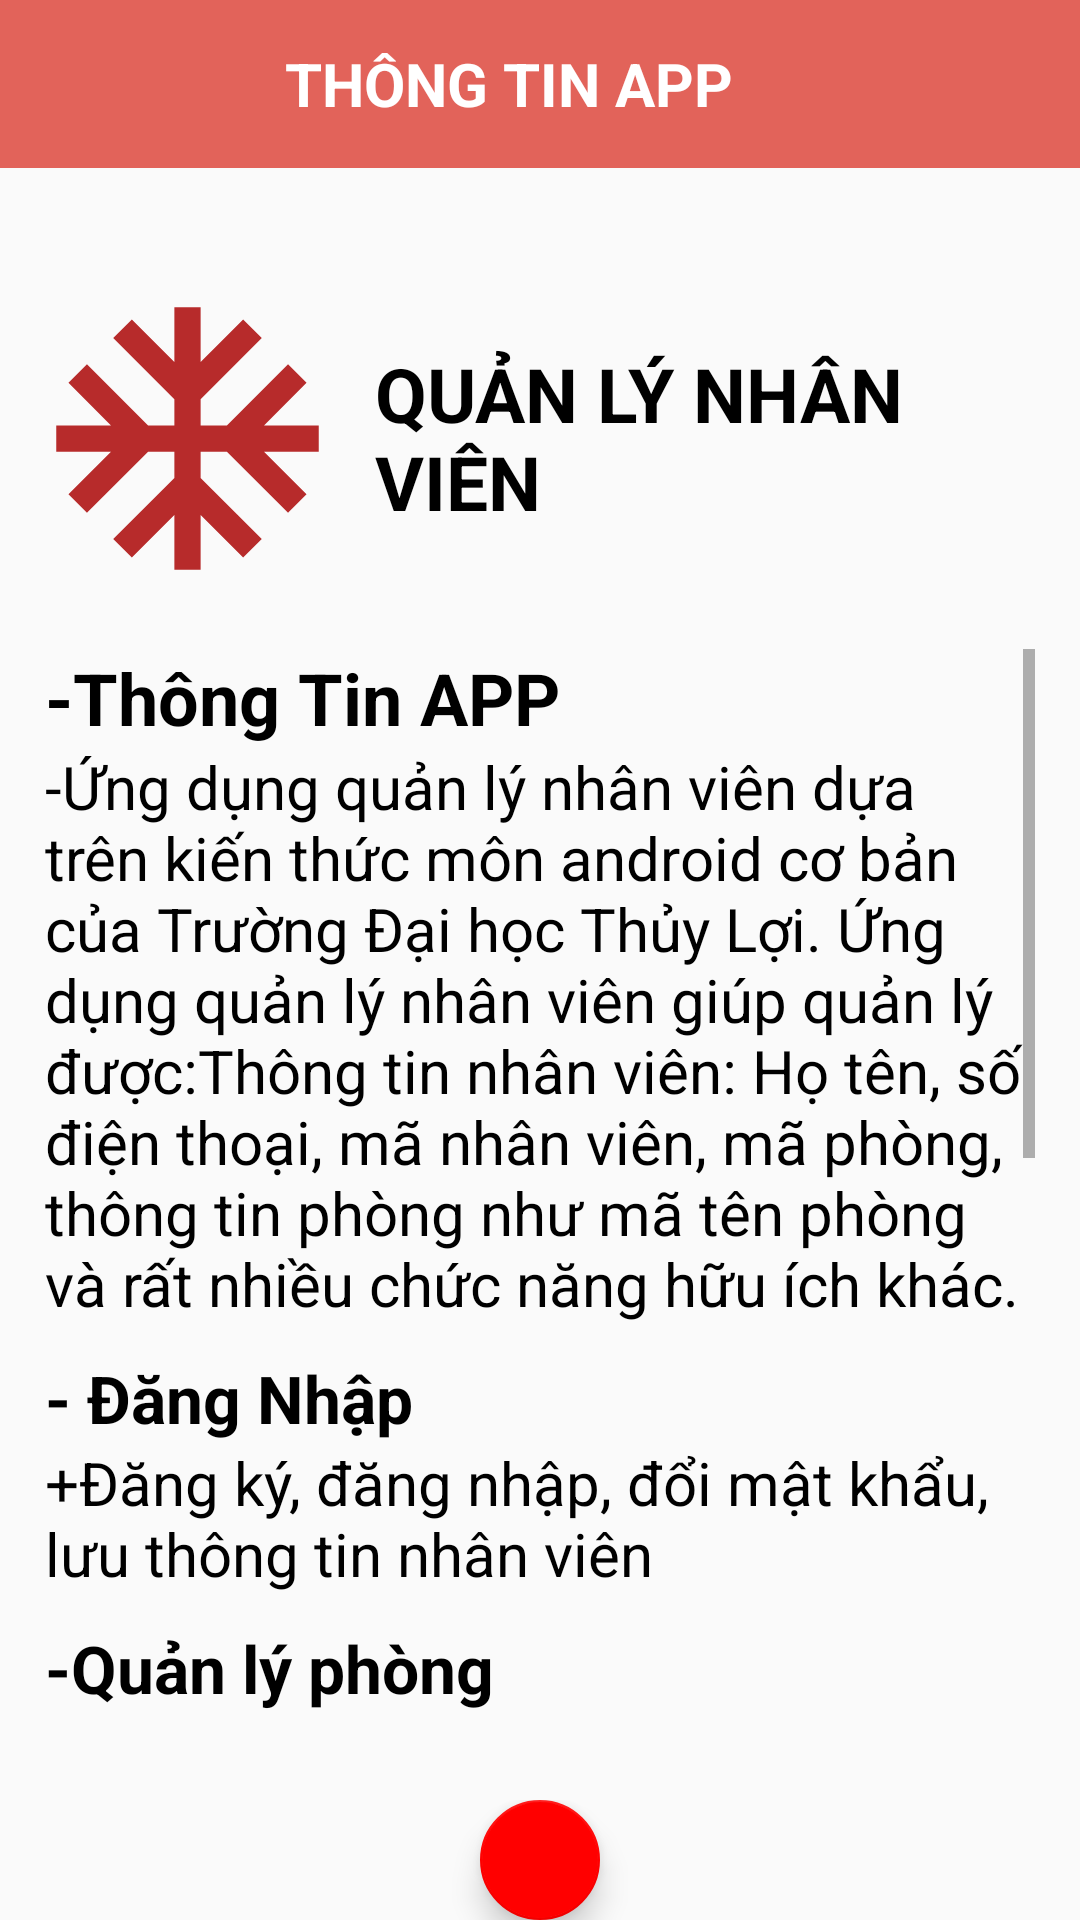

Here is an Android app screen rendered from its layout file. Give the layout XML and the strings, colors and styles it references.
<!-- AndroidManifest.xml: application theme Theme.BLT -->
<!-- res/layout/activity_thongtinapp.xml -->
<?xml version="1.0" encoding="utf-8"?>
<RelativeLayout xmlns:android="http://schemas.android.com/apk/res/android"
    xmlns:app="http://schemas.android.com/apk/res-auto"
    xmlns:tools="http://schemas.android.com/tools"
    android:id="@+id/relativel_ThongTinAPP"
    android:layout_width="match_parent"
    android:layout_height="match_parent"
    tools:context=".ThongTinapp">

    <include
        android:id="@+id/toolbar"
        layout="@layout/custom_thongtinapp" />

    <LinearLayout
        android:id="@+id/linearLayout1"
        android:layout_below="@id/toolbar"
        android:layout_marginTop="15dp"
        android:layout_width="match_parent"
        android:layout_height="wrap_content"
        android:orientation="horizontal"
        android:weightSum="10">

        <ImageView
            android:id="@+id/imageView2"
            android:layout_width="0dp"
            android:layout_height="150dp"
            android:layout_marginLeft="10dp"
            android:src="@drawable/ic_sao"
            android:layout_weight="3"/>

        <TextView
            android:layout_weight="7"
            android:id="@+id/tvten"
            android:layout_width="0dp"
            android:layout_height="wrap_content"
            android:layout_gravity="center"
            android:layout_toRightOf="@id/imageView2"
            android:textColor="@color/black"
            android:text="@string/tenAPP"
            android:textSize="25dp"
            android:textStyle="bold"
            android:paddingLeft="10dp"/>

    </LinearLayout>

    <ScrollView
        android:layout_width="match_parent"
        android:layout_height="650dp"
        android:layout_below="@+id/linearLayout1"
        android:layout_alignParentBottom="true"
        android:layout_marginTop="-20dp"
        android:layout_marginBottom="50dp"
        android:padding="15dp">

        <LinearLayout
            android:layout_width="match_parent"
            android:layout_height="wrap_content"
            android:layout_below="@id/linearLayout1"
            android:orientation="vertical">

            <TextView
                android:layout_width="wrap_content"
                android:layout_height="wrap_content"
                android:layout_gravity="center_vertical"
                android:layout_toRightOf="@id/imageView2"
                android:text="@string/thongTinAPP"
                android:textColor="@color/black"
                android:textSize="24dp"
                android:textStyle="bold" />

            <TextView
                android:layout_width="wrap_content"
                android:layout_height="wrap_content"
                android:layout_gravity="center_vertical"
                android:layout_toRightOf="@id/imageView2"
                android:text="@string/noiDungAPP"
                android:textColor="@color/black"
                android:textSize="20dp" />

            <TextView
                android:layout_width="wrap_content"
                android:layout_height="wrap_content"
                android:layout_gravity="center_vertical"
                android:layout_marginTop="10dp"
                android:layout_toRightOf="@id/imageView2"
                android:text="@string/danhNhapAPP"
                android:textAlignment="center"
                android:textColor="@color/black"
                android:textSize="22dp"
                android:textStyle="bold"
                tools:ignore="RtlCompat" />

            <TextView
                android:layout_width="wrap_content"
                android:layout_height="wrap_content"
                android:layout_gravity="center_vertical"
                android:layout_toRightOf="@id/imageView2"
                android:text="@string/noiDungDangNhapAPP"
                android:textColor="@color/black"
                android:textSize="20dp" />

            <TextView
                android:layout_width="wrap_content"
                android:layout_height="wrap_content"
                android:layout_gravity="center_vertical"
                android:layout_marginTop="10dp"
                android:layout_toRightOf="@id/imageView2"
                android:text="@string/quanLyPhongAPP"
                android:textAlignment="center"
                android:textColor="@color/black"
                android:textSize="22dp"
                android:textStyle="bold"
                tools:ignore="RtlCompat" />

            <TextView
                android:layout_width="wrap_content"
                android:layout_height="wrap_content"
                android:layout_gravity="center_vertical"
                android:layout_toRightOf="@id/imageView2"
                android:text="@string/xemDSPAPP"
                android:textColor="@color/black"
                android:textSize="20dp" />


            <TextView
                android:layout_width="wrap_content"
                android:layout_height="wrap_content"
                android:layout_gravity="center_vertical"
                android:layout_toRightOf="@id/imageView2"
                android:text="@string/themPhongAPP"
                android:textColor="@color/black"
                android:textSize="20dp" />


            <TextView
                android:layout_width="wrap_content"
                android:layout_height="wrap_content"
                android:layout_gravity="center_vertical"
                android:layout_toRightOf="@id/imageView2"
                android:text="@string/timPhongAPP"
                android:textColor="@color/black"
                android:textSize="20dp" />


            <TextView
                android:layout_width="wrap_content"
                android:layout_height="wrap_content"
                android:layout_gravity="center_vertical"
                android:layout_toRightOf="@id/imageView2"
                android:text="@string/xemPhongAPP"
                android:textColor="@color/black"
                android:textSize="20dp" />

            <TextView
                android:layout_width="wrap_content"
                android:layout_height="wrap_content"
                android:layout_gravity="center_vertical"
                android:layout_marginTop="10dp"
                android:layout_toRightOf="@id/imageView2"
                android:text="@string/qlNVAPP"
                android:textAlignment="center"
                android:textColor="@color/black"
                android:textSize="22dp"
                android:textStyle="bold"
                tools:ignore="RtlCompat" />

            <TextView
                android:layout_width="wrap_content"
                android:layout_height="wrap_content"
                android:layout_gravity="center_vertical"
                android:layout_toRightOf="@id/imageView2"
                android:text="@string/xemNVAPP"
                android:textColor="@color/black"
                android:textSize="20dp" />

            <TextView
                android:layout_width="wrap_content"
                android:layout_height="wrap_content"
                android:layout_gravity="center_vertical"
                android:layout_toRightOf="@id/imageView2"
                android:text="@string/themNVAPP"
                android:textColor="@color/black"
                android:textSize="20dp" />

            <TextView
                android:layout_width="wrap_content"
                android:layout_height="wrap_content"
                android:layout_gravity="center_vertical"
                android:layout_toRightOf="@id/imageView2"
                android:text="@string/timNVAPP"
                android:textColor="@color/black"
                android:textSize="20dp" />

            <TextView
                android:layout_width="wrap_content"
                android:layout_height="wrap_content"
                android:layout_gravity="center_vertical"
                android:layout_toRightOf="@id/imageView2"
                android:text="@string/anhNVAPP"
                android:textColor="@color/black"
                android:textSize="20dp" />

            <TextView
                android:layout_width="wrap_content"
                android:layout_height="wrap_content"
                android:layout_gravity="center_vertical"
                android:layout_marginTop="10dp"
                android:layout_toRightOf="@id/imageView2"
                android:text="@string/duAnAPP"
                android:textAlignment="center"
                android:textColor="@color/black"
                android:textSize="22dp"
                android:textStyle="bold"
                tools:ignore="RtlCompat" />

            <TextView
                android:layout_width="wrap_content"
                android:layout_height="wrap_content"
                android:layout_gravity="center_vertical"
                android:layout_toRightOf="@id/imageView2"
                android:text="@string/xemDAAPP"
                android:textColor="@color/black"
                android:textSize="20dp" />

            <TextView
                android:layout_width="wrap_content"
                android:layout_height="wrap_content"
                android:layout_gravity="center_vertical"
                android:layout_toRightOf="@id/imageView2"
                android:text="@string/themDAAPP"
                android:textColor="@color/black"
                android:textSize="20dp" />

            <TextView
                android:layout_width="wrap_content"
                android:layout_height="wrap_content"
                android:layout_gravity="center_vertical"
                android:layout_marginBottom="30dp"
                android:layout_toRightOf="@id/imageView2"
                android:text="@string/timDAAPP"
                android:textColor="@color/black"
                android:textSize="20dp" />


        </LinearLayout>


    </ScrollView>
    <FrameLayout
        android:layout_centerHorizontal="true"
        android:layout_alignParentBottom="true"
        android:layout_width="wrap_content"
        android:layout_height="wrap_content">
        <com.google.android.material.floatingactionbutton.FloatingActionButton
            android:id="@+id/btn_TrangQuanLyAPPP"
            android:layout_width="40dp"
            android:layout_height="40dp"
            android:layout_marginLeft="30dp"
            android:layout_marginRight="30dp"
            android:layout_weight="1"
            android:contentDescription="@string/todo"
            android:src="@drawable/ic_trangquanly"
            app:backgroundTint="#FF0000"
            app:fabSize="mini"
            tools:ignore="SpeakableTextPresentCheck" />
    </FrameLayout>


</RelativeLayout>
<!-- res/layout/custom_thongtinapp.xml (included above) -->
<?xml version="1.0" encoding="utf-8"?>
<androidx.appcompat.widget.Toolbar xmlns:android="http://schemas.android.com/apk/res/android"
    android:layout_width="match_parent"
    android:layout_height="wrap_content"
    android:background="@color/background_load"
    android:orientation="vertical">

    <ImageView
        android:layout_width="40dp"
        android:layout_height="40dp"
        android:layout_marginLeft="5dp"
        android:background="@drawable/booking" />

    <TextView
        android:layout_width="wrap_content"
        android:layout_height="wrap_content"
        android:layout_marginLeft="50dp"
        android:text="@string/cus_thongtinapp"
        android:textColor="#FFFFFF"
        android:textSize="20dp"
        android:textStyle="bold" />

</androidx.appcompat.widget.Toolbar>
<!-- resources referenced by this layout -->
<resources>
  <color name="background_load">#E2635A</color>
  <color name="black">#000000</color>
  <!-- drawable ic_sao (drawable) -->
  <vector android:height="12dp" android:tint="#B72B2B"
      android:viewportHeight="24" android:viewportWidth="24"
      android:width="12dp" xmlns:android="http://schemas.android.com/apk/res/android">
      <path android:fillColor="@android:color/white" android:pathData="M22,11h-4.17l3.24,-3.24 -1.41,-1.42L15,11h-2V9l4.66,-4.66 -1.42,-1.41L13,6.17V2h-2v4.17L7.76,2.93 6.34,4.34 11,9v2H9L4.34,6.34 2.93,7.76 6.17,11H2v2h4.17l-3.24,3.24 1.41,1.42L9,13h2v2l-4.66,4.66 1.42,1.41L11,17.83V22h2v-4.17l3.24,3.24 1.42,-1.41L13,15v-2h2l4.66,4.66 1.41,-1.42L17.83,13H22z"/>
  </vector>
  <string name="anhNVAPP">+ Lấy ảnh trong thư mục ảnh nhân viên</string>
  <string name="cus_thongtinapp">THÔNG TIN APP</string>
  <string name="danhNhapAPP">- Đăng Nhập</string>
  <string name="duAnAPP">-Quản lý dự án</string>
  <string name="noiDungAPP">-Ứng dụng quản lý nhân viên dựa trên kiến thức môn android cơ bản của Trường Đại học Thủy Lợi. Ứng dụng quản lý nhân viên giúp quản lý được:Thông tin nhân viên: Họ tên, số điện thoại, mã nhân viên, mã phòng, thông tin phòng như mã tên phòng và rất nhiều chức năng hữu ích khác.</string>
  <string name="noiDungDangNhapAPP">+Đăng ký, đăng nhập, đổi mật khẩu, lưu thông tin nhân viên</string>
  <string name="qlNVAPP">-Quản lý nhân viên</string>
  <string name="quanLyPhongAPP">-Quản lý phòng</string>
  <string name="tenAPP">QUẢN LÝ NHÂN VIÊN</string>
  <string name="themDAAPP">+ Thêm, sửa, xóa dự án</string>
  <string name="themNVAPP">+ Thêm, sửa, xóa nhân viên</string>
  <string name="themPhongAPP">+ Thêm, sửa, xóa phòng</string>
  <string name="thongTinAPP">-Thông Tin APP</string>
  <string name="timDAAPP">+ Tìm kiếm dự án</string>
  <string name="timNVAPP">+ Tìm kiếm nhân viên</string>
  <string name="timPhongAPP">+ Tìm kiếm phòng</string>
  <string name="todo">TODO</string>
  <string name="xemDAAPP">+ Xem danh sách dự án</string>
  <string name="xemDSPAPP">+ Xem danh sách phòng</string>
  <string name="xemNVAPP">+ Xem danh sách nhân viên</string>
  <string name="xemPhongAPP">+ Chọn vào phòng xem được danh sách nhân viên của phòng đó</string>
  <style name="Theme.BLT" parent="Theme.AppCompat.DayNight.NoActionBar">
          
          <item name="colorOnPrimary">@color/white</item>
          
          <item name="colorOnSecondary">@color/black</item>
          
          <item name="android:statusBarColor" tools:targetApi="l">?attr/colorPrimaryVariant</item>
          
      </style>
  <color name="white">#FFFFFF</color>
</resources>
